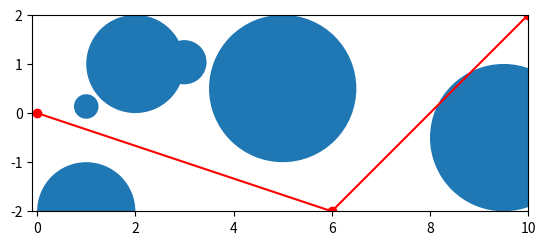

This chart was generated by the following Python code:
# Created by qian at 4/24/22

# Description: some basic class

import numpy as np
import matplotlib.pyplot as plt


# class to store segway physical data
class Segway(object):

    def __init__(
            self,
            m_wheel,
            m_rod,
            b,
            r,
            length,
            torque_limit,
            velocity_limit,
    ):
        self.m_wheel = m_wheel
        self.m_rod = m_rod
        self.b = b
        self.r = r
        self.len = length
        self.torque_limit = torque_limit
        self.velocity_limit = velocity_limit
        self.safe_radius = b * 1.2


class StaticObstacle(object):

    def __init__(
            self,
            position,
            radius
    ):
        self.position = position
        self.radius = radius

    def distance(self, state, safe_radius):
        return 1

    def visualize(self, ax):
        return


class StaticRoundObstacle(StaticObstacle):

    def __init__(self, position, radius):
        super().__init__(position, radius)

    def distance(self, state, safe_radius):
        dis = (state[0] - self.position[0]) ** 2 + (state[1] - self.position[1]) ** 2
        return dis - (self.radius + safe_radius) ** 2

    def visualize(self, ax):
        circle = plt.Circle(self.position, radius=self.radius)
        ax.add_artist(circle)


class StaticSquareObstacle(StaticObstacle):
    def __init__(self, position, radius):
        super().__init__(position, radius)

    def distance(self, state, safe_radius):
        dis = np.abs(state[0] - self.position[0]) + np.abs(state[1] - self.position[1])
        return dis - (self.radius + safe_radius) * 2

    def visualize(self, ax):
        position = [self.position[0] - self.radius / 2,
                    self.position[1] - self.radius / 2]
        square = plt.Rectangle(position, self.radius, self.radius)
        ax.add_artist(square)


class World(object):

    def __init__(self, num_obs=5):
        self.segway = Segway(2, 4, 0.4, 0.1, 0.6, [-10.0, 10.0], [-3.0, 5.0])
        self.ref_line_points = []
        self.control_points = []
        self.obstacles = []
        self.g = 9.8

        for i in range(num_obs):
            x = 1 + i
            y = np.random.uniform(-0.5, 1.5)
            radius = np.random.randint(5, 10) * 0.05
            if radius < 0.01:
                continue
            self.obstacles.append(StaticRoundObstacle([x, y], radius))

    def visualize(self, figure, axes):
        if len(self.ref_line_points) > 0:
            positions = np.asarray(self.ref_line_points)
            plt.plot(positions[:, 0], positions[:, 1], c='c')
        if len(self.control_points) > 0:
            ctrl_pnts = np.asarray(self.control_points)
            plt.plot(ctrl_pnts[:, 0], ctrl_pnts[:, 1], c='r', marker='o')
        axes.set_aspect(1)
        for obs in self.obstacles:
            obs.visualize(axes)
        plt.ylim([-2, 2])
        plt.xlim([-0.1, 10])

    def segway_dynamics(self, state, state_next, torque, time_interval):
        heading = state[2]
        vel = state[3]
        delta_state = [vel * np.cos(heading) * time_interval,
                       vel * np.sin(heading) * time_interval,
                       state[4] * time_interval,
                       (torque[0] + torque[1]) / 2 * self.segway.r * time_interval,
                       (torque[1] - torque[0]) * self.segway.r / 2 / self.segway.b * time_interval,
                       state[6] * time_interval,
                       ((torque[0] + torque[1]) / 2 * self.segway.r * np.cos(state[5])
                        + self.g * np.sin(state[5])) * time_interval]

        residuals = state_next - state - delta_state

        return residuals


class TurningWorld(World):

    def __init__(self, obs_num=5):
        super().__init__(obs_num)

        # add control points for reference trajectory
        for i in range(5):
            self.control_points.append([i, 0, 0])
        self.control_points.append([4.5, 0.5, np.pi / 2])
        for i in range(5):
            self.control_points.append([(4 - i), 1, np.pi])

        for i in range(100):
            self.ref_line_points.append([i / 25, 0])
        for i in range(100):
            self.ref_line_points.append([4 + np.sin(i * np.pi * 0.01) * 0.5, 0.5 - np.cos(i * np.pi * 0.01) * 0.5])
        for i in range(101):
            self.ref_line_points.append([4 - i / 25, 1])


class ForwardWorld(World):

    def __init__(self, obs_num=0):
        super().__init__(obs_num)

        self.control_points.append([0., 0., 0.])
        self.control_points.append([6., -2., 0.])
        self.control_points.append([10., 2., 0.])

        self.obstacles.append(StaticRoundObstacle([1, -2], 1))
        self.obstacles.append(StaticRoundObstacle([2, 1], 1))
        self.obstacles.append(StaticRoundObstacle([5, 0.5], 1.5))
        self.obstacles.append(StaticRoundObstacle([9.5, -0.5], 1.5))


if __name__ == '__main__':
    world = ForwardWorld(4)
    fig, ax = plt.subplots()
    world.visualize(fig, ax)
    plt.show()
